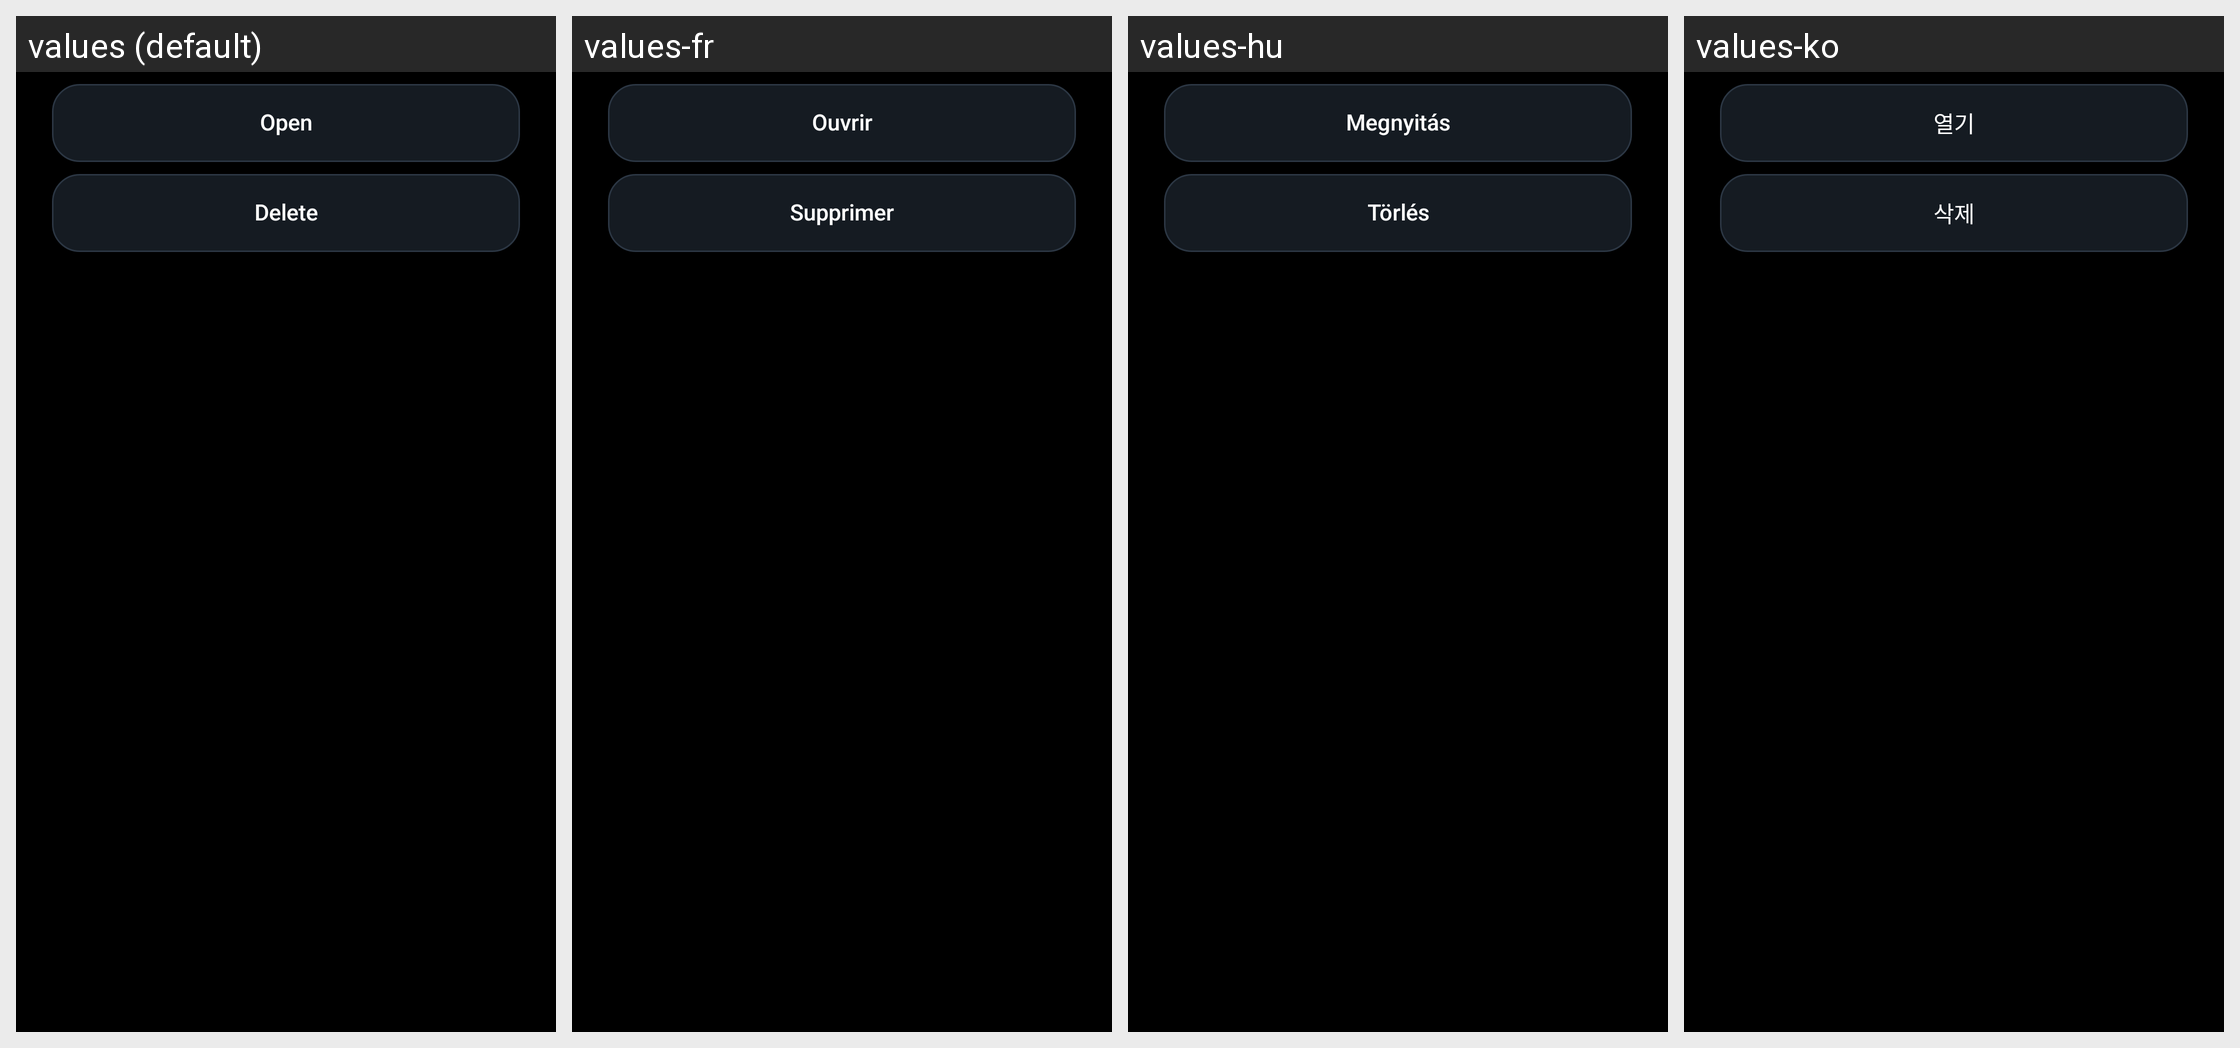

Locale-by-locale string values for the Android screen shown in this grid:
Android screen res/layout/dialog_output_folder_actions.xml rendered under 4 locales, left to right: values (default), values-fr, values-hu, values-ko. Device: Nexus 5 (rendered at 1080×1920; each locale shown at half size, 540×960, under a caption strip naming it); theme Theme.ViBRoNavigator.
Other locales in the repository, not shown: values-ar, values-ca, values-cs, values-da, values-de, values-el, values-es, values-it, values-ja, values-nl, values-pl, values-pt, values-sv, values-zh.
Strings drawn on this screen, with the default value and each locale's value (text and hints the layout hard-codes, and strings that could not be matched under every locale, appear in the picture but are not listed):

action_open_output_folder
  values: Open
  values-fr: Ouvrir
  values-hu: Megnyitás
  values-ko: 열기

action_clear_output_folder
  values: Delete
  values-fr: Supprimer
  values-hu: Törlés
  values-ko: 삭제
